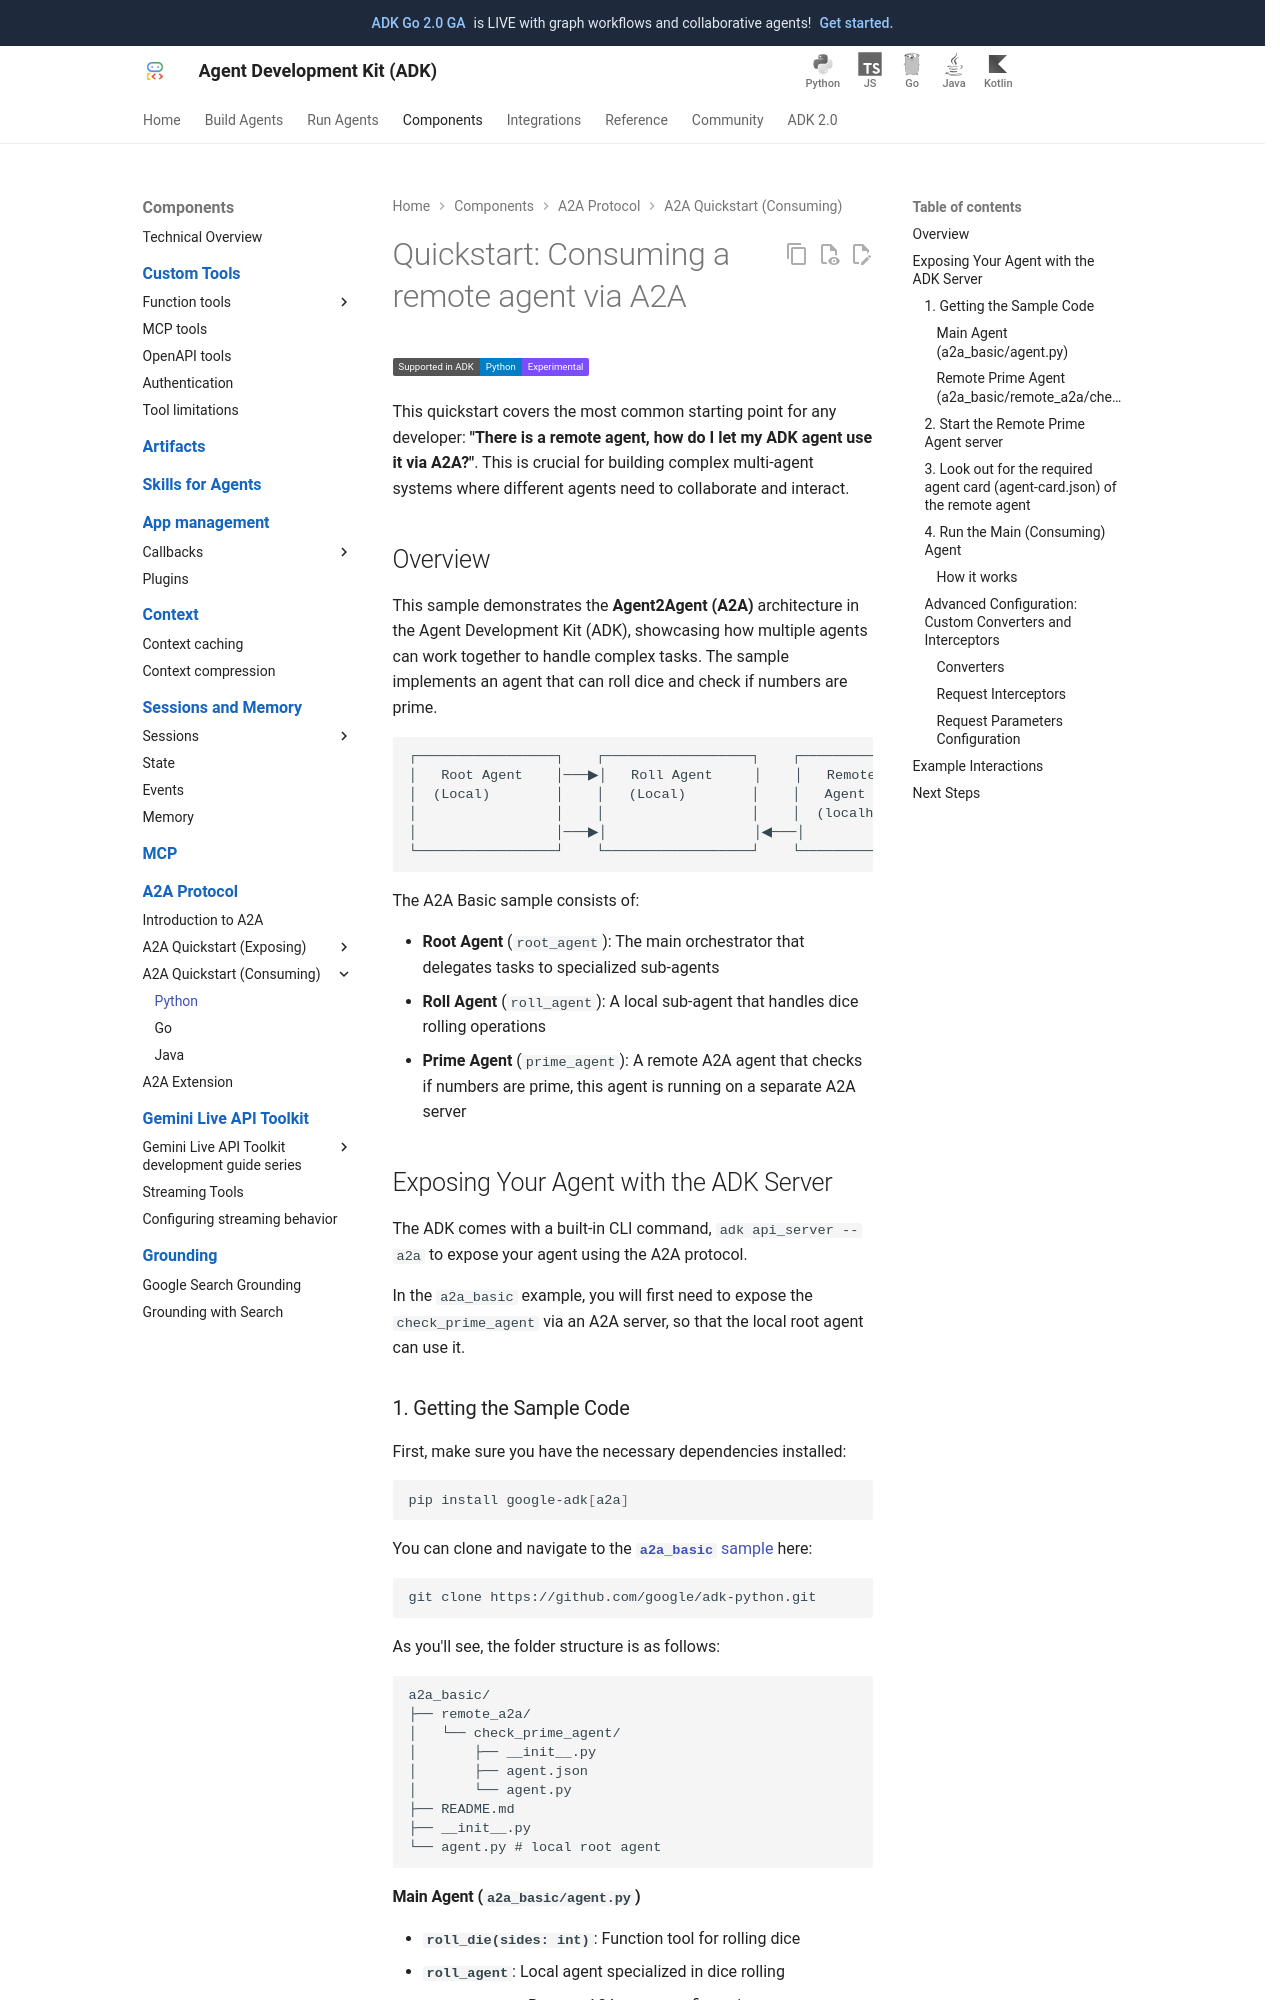

repository: xuanyang15/adk-docs-xy · page: a2a/quickstart-consuming/index.html · generator: mkdocs

# Quickstart: Consuming a remote agent via A2A

This quickstart covers the most common starting point for any developer: **"There is a remote agent, how do I let my ADK agent use it via A2A?"**. This is crucial for building complex multi-agent systems where different agents need to collaborate and interact.

## Overview

This sample demonstrates the **Agent-to-Agent (A2A)** architecture in the Agent Development Kit (ADK), showcasing how multiple agents can work together to handle complex tasks. The sample implements an agent that can roll dice and check if numbers are prime.

```text
┌─────────────────┐    ┌──────────────────┐    ┌────────────────────┐
│   Root Agent    │───▶│   Roll Agent     │    │   Remote Prime     │
│  (Local)        │    │   (Local)        │    │   Agent            │
│                 │    │                  │    │  (localhost:8001)  │
│                 │───▶│                  │◀───│                    │
└─────────────────┘    └──────────────────┘    └────────────────────┘
```

The A2A Basic sample consists of:

- **Root Agent** (`root_agent`): The main orchestrator that delegates tasks to specialized sub-agents
- **Roll Agent** (`roll_agent`): A local sub-agent that handles dice rolling operations
- **Prime Agent** (`prime_agent`): A remote A2A agent that checks if numbers are prime, this agent is running on a separate A2A server

## Exposing Your Agent with the ADK Server

  The ADK comes with a built-in CLI command, `adk api_server --a2a` to expose your agent using the A2A protocol.

  In the `a2a_basic` example, you will first need to expose the `check_prime_agent` via an A2A server, so that the local root agent can use it.

### 1. Getting the Sample Code { #getting-the-sample-code }

First, make sure you have the necessary dependencies installed:

```bash
pip install google-adk[a2a]
```

You can clone and navigate to the [**`a2a_basic`** sample](https://github.com/google/adk-python/tree/main/contributing/samples/a2a_basic) here:

```bash
git clone https://github.com/google/adk-python.git
```

As you'll see, the folder structure is as follows:

```text
a2a_basic/
├── remote_a2a/
│   └── check_prime_agent/
│       ├── __init__.py
│       ├── agent.json
│       └── agent.py
├── README.md
├── __init__.py
└── agent.py # local root agent
```
